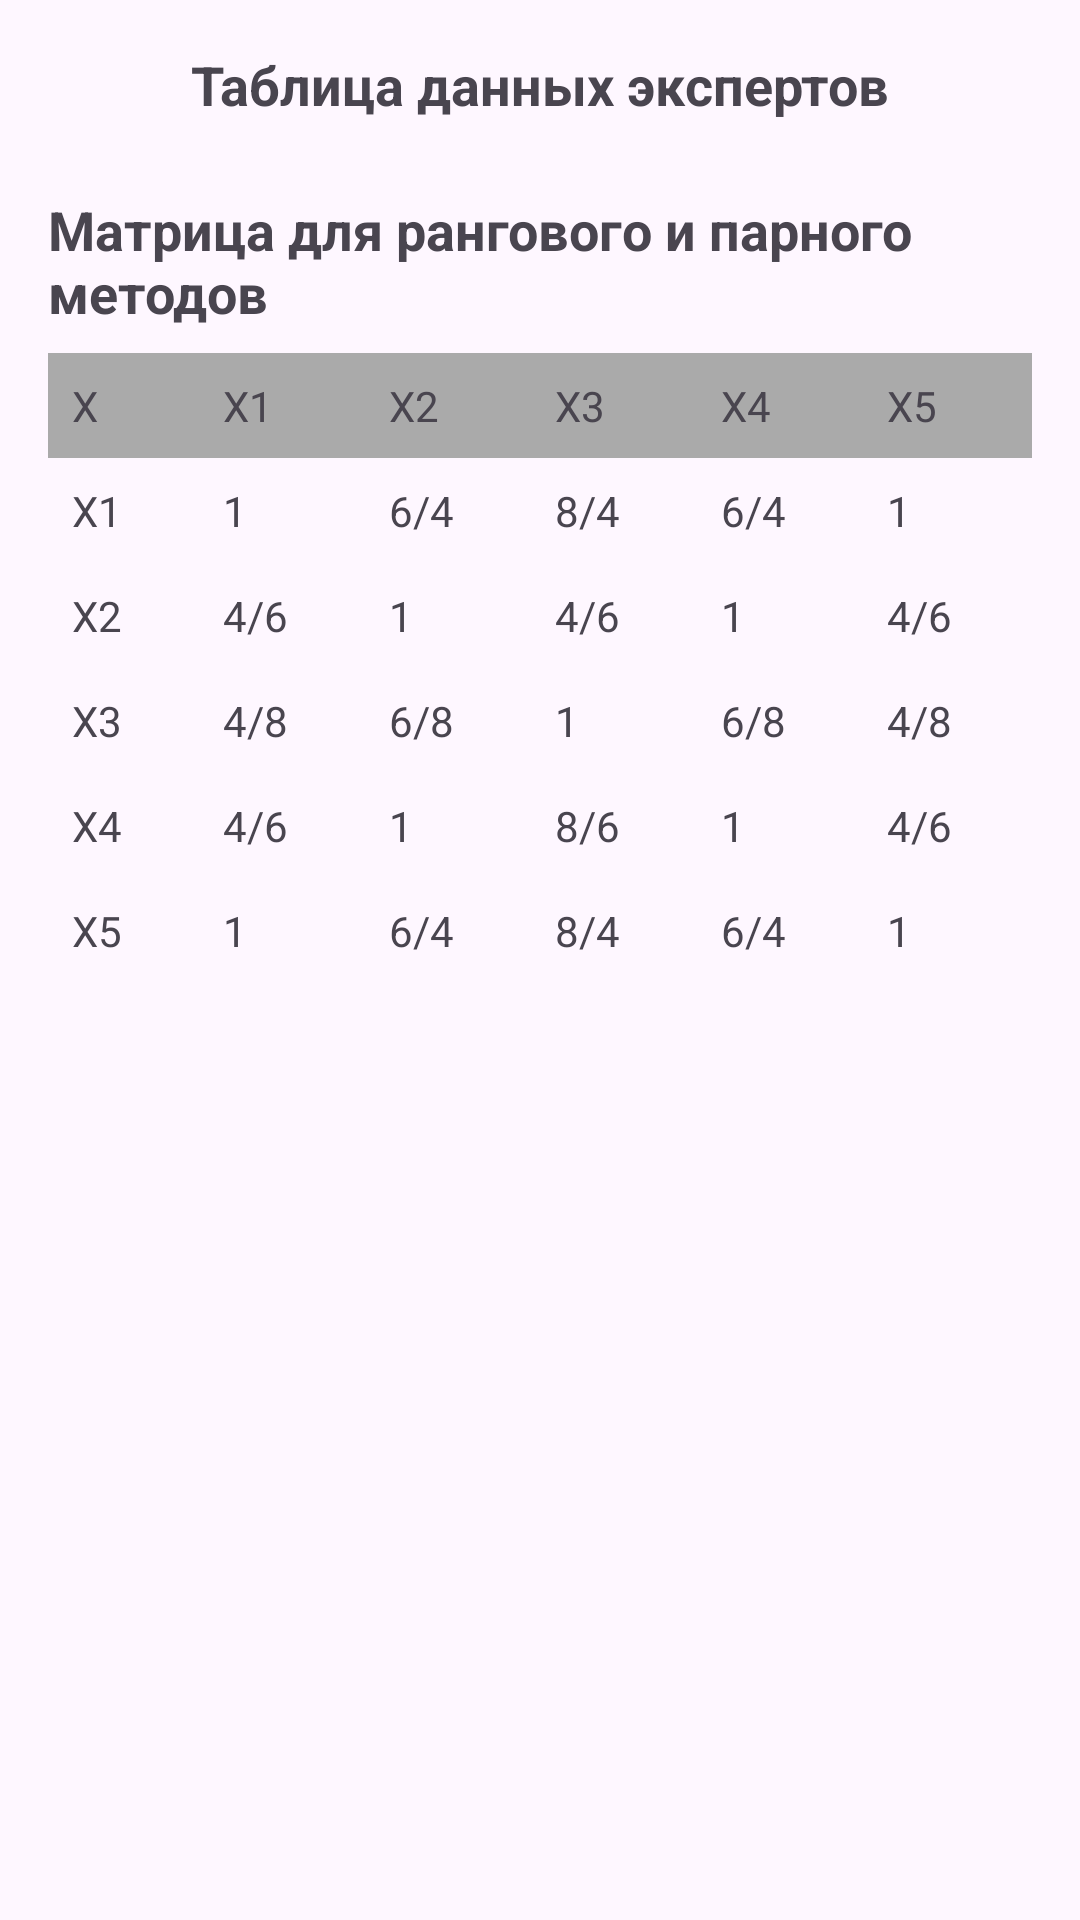

Write the Android layout XML for this screen, with the resource values it uses.
<!-- AndroidManifest.xml: application theme Theme.IsTechPz34 -->
<!-- res/layout/fragment_table.xml -->
<ScrollView
    xmlns:android="http://schemas.android.com/apk/res/android"
    android:layout_width="match_parent"
    android:layout_height="match_parent">

    <LinearLayout
        android:layout_width="match_parent"
        android:layout_height="wrap_content"
        android:orientation="vertical"
        android:padding="16dp">

        <TextView
            android:layout_width="match_parent"
            android:layout_height="wrap_content"
            android:text="Таблица данных экспертов"
            android:textAlignment="center"
            android:textSize="18sp"
            android:textStyle="bold"
            android:paddingBottom="8dp" />

        <androidx.recyclerview.widget.RecyclerView
            android:id="@+id/recyclerViewExperts"
            android:layout_width="match_parent"
            android:layout_height="wrap_content" />

        <TextView
            android:layout_width="match_parent"
            android:layout_height="wrap_content"
            android:text="Матрица для рангового и парного методов"
            android:textSize="18sp"
            android:textStyle="bold"
            android:paddingTop="16dp"
            android:paddingBottom="8dp" />

        <include layout="@layout/table_layout" />
    </LinearLayout>
</ScrollView>
<!-- res/layout/table_layout.xml (included above) -->
<?xml version="1.0" encoding="utf-8"?>
<TableLayout
    xmlns:android="http://schemas.android.com/apk/res/android"
    android:layout_width="match_parent"
    android:layout_height="wrap_content"
    android:stretchColumns="*"
    android:shrinkColumns="*">

    
    <TableRow
        android:background="@android:color/darker_gray"
        android:textColor="@android:color/white">
        <TextView
            android:padding="8dp"
            android:text="X" />
        <TextView
            android:padding="8dp"
            android:text="X1" />
        <TextView
            android:padding="8dp"
            android:text="X2" />
        <TextView
            android:padding="8dp"
            android:text="X3" />
        <TextView
            android:padding="8dp"
            android:text="X4" />
        <TextView
            android:padding="8dp"
            android:text="X5" />
    </TableRow>

    
    <TableRow>
        <TextView
            android:padding="8dp"
            android:text="X1" />
        <TextView
            android:padding="8dp"
            android:text="1" />
        <TextView
            android:padding="8dp"
            android:text="6/4" />
        <TextView
            android:padding="8dp"
            android:text="8/4" />
        <TextView
            android:padding="8dp"
            android:text="6/4" />
        <TextView
            android:padding="8dp"
            android:text="1" />
    </TableRow>

    
    <TableRow>
        <TextView
            android:padding="8dp"
            android:text="X2" />
        <TextView
            android:padding="8dp"
            android:text="4/6" />
        <TextView
            android:padding="8dp"
            android:text="1" />
        <TextView
            android:padding="8dp"
            android:text="4/6" />
        <TextView
            android:padding="8dp"
            android:text="1" />
        <TextView
            android:padding="8dp"
            android:text="4/6" />
    </TableRow>

    
    <TableRow>
        <TextView
            android:padding="8dp"
            android:text="X3" />
        <TextView
            android:padding="8dp"
            android:text="4/8" />
        <TextView
            android:padding="8dp"
            android:text="6/8" />
        <TextView
            android:padding="8dp"
            android:text="1" />
        <TextView
            android:padding="8dp"
            android:text="6/8" />
        <TextView
            android:padding="8dp"
            android:text="4/8" />
    </TableRow>

    
    <TableRow>
        <TextView
            android:padding="8dp"
            android:text="X4" />
        <TextView
            android:padding="8dp"
            android:text="4/6" />
        <TextView
            android:padding="8dp"
            android:text="1" />
        <TextView
            android:padding="8dp"
            android:text="8/6" />
        <TextView
            android:padding="8dp"
            android:text="1" />
        <TextView
            android:padding="8dp"
            android:text="4/6" />
    </TableRow>

    
    <TableRow>
        <TextView
            android:padding="8dp"
            android:text="X5" />
        <TextView
            android:padding="8dp"
            android:text="1" />
        <TextView
            android:padding="8dp"
            android:text="6/4" />
        <TextView
            android:padding="8dp"
            android:text="8/4" />
        <TextView
            android:padding="8dp"
            android:text="6/4" />
        <TextView
            android:padding="8dp"
            android:text="1" />
    </TableRow>
</TableLayout>
<!-- resources referenced by this layout -->
<resources>
  <style name="Theme.IsTechPz34" parent="Base.Theme.IsTechPz34" />
  <style name="Base.Theme.IsTechPz34" parent="Theme.Material3.DayNight.NoActionBar">
          
          
      </style>
</resources>
